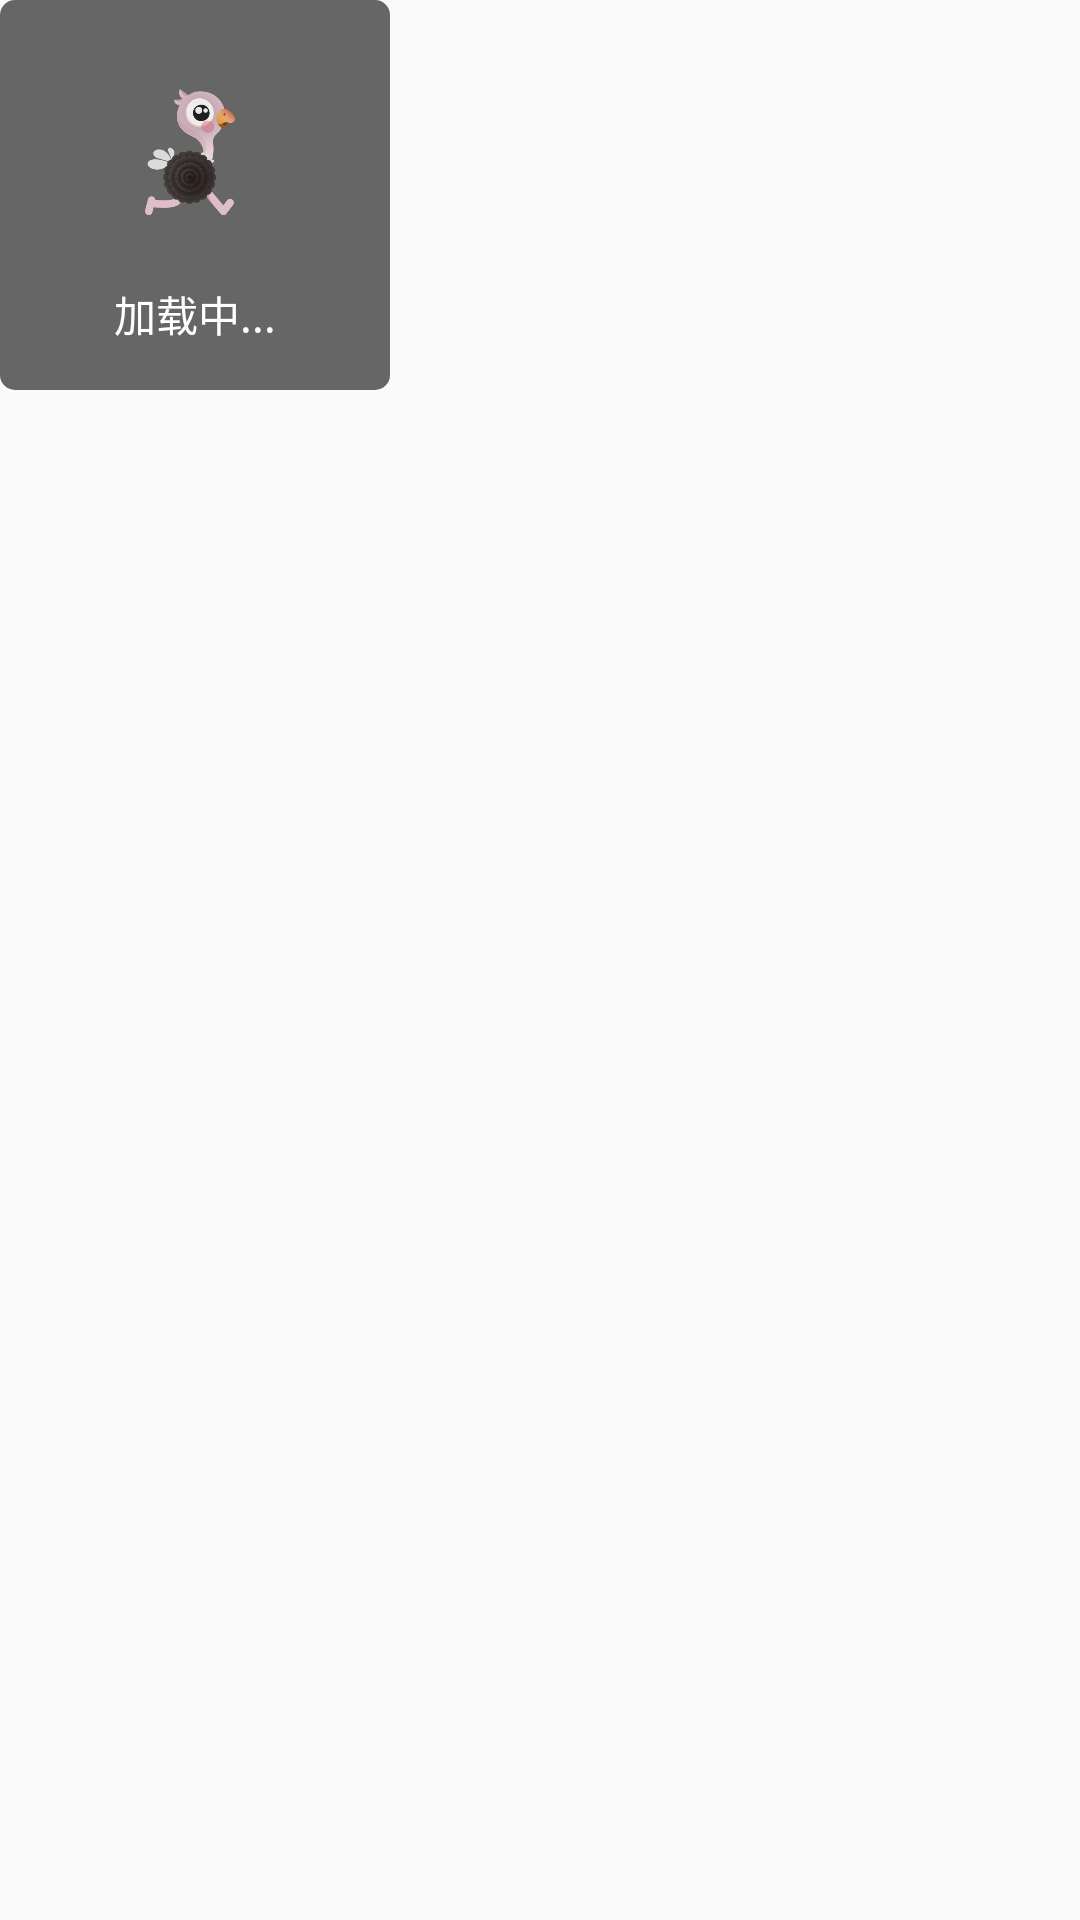

The Android layout XML behind this screen, and the referenced resources:
<!-- AndroidManifest.xml: application theme BaseAppTheme -->
<!-- res/layout/layout_loading_pop.xml -->
<?xml version="1.0" encoding="utf-8"?>
<LinearLayout xmlns:android="http://schemas.android.com/apk/res/android"
    android:layout_width="wrap_content"
    android:layout_height="wrap_content"
    android:orientation="vertical">


    <RelativeLayout
        android:layout_width="130dp"
        android:layout_height="130dp"
        android:background="@drawable/bg_loading"
        android:gravity="center_horizontal"
        android:orientation="vertical">

        <ImageView
            android:id="@+id/loading_img"
            android:layout_width="70dp"
            android:layout_height="80dp"
            android:layout_centerHorizontal="true"
            android:layout_marginTop="10dp"
            android:src="@drawable/loading_01" />


        <TextView
            android:layout_width="match_parent"
            android:layout_height="wrap_content"
            android:layout_alignParentBottom="true"
            android:layout_marginBottom="15dp"
            android:layout_marginTop="10dp"
            android:gravity="center"
            android:src="@drawable/loading_01"
            android:textColor="@color/white"
            android:text="加载中..." />
    </RelativeLayout>


</LinearLayout>
<!-- resources referenced by this layout -->
<resources>
  <color name="white">#FFFFFF</color>
  <!-- drawable bg_loading (drawable) -->
  <?xml version="1.0" encoding="utf-8"?>
  <shape xmlns:android="http://schemas.android.com/apk/res/android">
  
      <solid android:color="@color/default_font_color" />
      <corners android:radius="5dp" />
  
  </shape>
  <!-- drawable loading_01: png bitmap (drawable-hdpi, 36300 bytes) -->
  <style name="BaseAppTheme" parent="Theme.AppCompat.Light">
          <item name="android:windowContentOverlay">@null</item>
          <item name="colorPrimary">@color/white</item>
          <item name="colorPrimaryDark">@color/black</item>
          <item name="actionBarSize">48dp</item>
          <item name="windowActionBar">false</item>
          <item name="windowNoTitle">true</item>
          <item name="android:windowDisablePreview">true</item>
      </style>
  <color name="default_font_color">#666666</color>
  <color name="black">#000000</color>
</resources>
